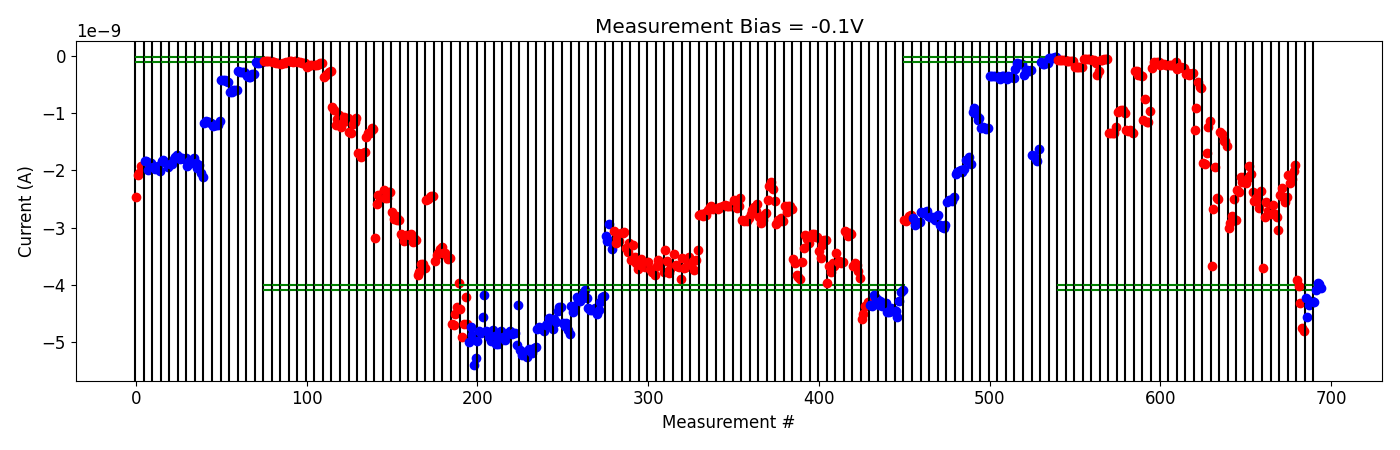

Source data for this figure (header and first rows):
# pulse_v, pulse_width, num_applied, meas_v, i_0, i_1, i_2, i_3, i_4
2.000000000000000000e+00, 4.999999999999999774e-07, 1.000000000000000000e+03, -1.000000000000000056e-01, -6.293388899999999875e-11, -6.416983550000000824e-11, -6.722929600000000406e-11, -6.659423899999999739e-11, -6.093765699999999652e-11
2.000000000000000000e+00, 4.999999999999999774e-07, 1.000000000000000000e+03, -1.000000000000000056e-01, -8.315802199999999582e-11, -8.462757250000000048e-11, -8.221509369999999649e-11, -7.944002880000000286e-11, -8.074364740000000251e-11
2.500000000000000000e+00, 4.999999999999999774e-07, 1.000000000000000000e+03, -1.000000000000000056e-01, -1.966959850000000054e-10, -1.892194750000000074e-10, -1.842411570000000169e-10, -1.900848249999999914e-10, -1.822263310000000085e-10
2.500000000000000000e+00, 4.999999999999999774e-07, 1.000000000000000000e+03, -1.000000000000000056e-01, -4.743652130000000469e-11, -4.807653199999999845e-11, -5.047145910000000665e-11, -4.880149260000000422e-11, -5.246789779999999572e-11
3.000000000000000000e+00, 4.999999999999999774e-07, 1.000000000000000000e+03, -1.000000000000000056e-01, -6.377781570000000091e-11, -6.187754180000000639e-11, -1.260192330000000110e-10, -3.335066139999999910e-10, -2.627159840000000067e-10
3.000000000000000000e+00, 4.999999999999999774e-07, 1.000000000000000000e+03, -1.000000000000000056e-01, -6.108168640000000157e-11, -6.211734719999999481e-11, -4.359364800000000061e-11, -4.071365260000000261e-11, -4.092349759999999564e-11
3.500000000000000000e+00, 4.999999999999999774e-07, 1.000000000000000000e+03, -1.000000000000000056e-01, -1.339164700000000005e-09, -1.337873160000000069e-09, -1.337047590000000069e-09, -1.346542100000000033e-09, -1.232979080000000054e-09
3.500000000000000000e+00, 4.999999999999999774e-07, 1.000000000000000000e+03, -1.000000000000000056e-01, -9.806714349999999671e-10, -9.557827009999999572e-10, -9.476629760000000771e-10, -9.361208730000000524e-10, -9.959291570000000423e-10
4.000000000000000000e+00, 4.999999999999999774e-07, 1.000000000000000000e+03, -1.000000000000000056e-01, -1.287728880000000034e-09, -1.312737600000000018e-09, -1.298009920000000003e-09, -1.301712370000000058e-09, -1.348810200000000083e-09
4.500000000000000000e+00, 4.999999999999999774e-07, 1.000000000000000000e+03, -1.000000000000000056e-01, -2.536662040000000202e-10, -2.661653910000000053e-10, -3.268593180000000291e-10, -3.284244470000000291e-10, -3.401783580000000555e-10
5.000000000000000000e+00, 4.999999999999999774e-07, 1.000000000000000000e+03, -1.000000000000000056e-01, -1.117530630000000084e-09, -7.512979560000001186e-10, -1.144855890000000214e-09, -1.158688530000000128e-09, -9.582733089999999553e-10
5.000000000000000000e+00, 4.999999999999999774e-07, 1.000000000000000000e+03, -1.000000000000000056e-01, -1.999843000000000174e-10, -9.871631460000000776e-11, -1.125685323999999981e-10, -1.079218529999999911e-10, -1.059576924000000008e-10
5.500000000000000000e+00, 4.999999999999999774e-07, 1.000000000000000000e+03, -1.000000000000000056e-01, -1.579537998000000105e-10, -1.292665248000000197e-10, -1.370025646000000057e-10, -1.524933542000000120e-10, -1.468950852000000238e-10
6.000000000000000000e+00, 4.999999999999999774e-07, 1.000000000000000000e+03, -1.000000000000000056e-01, -1.492471223999999948e-10, -1.588180392000000061e-10, -1.579243238000000039e-10, -1.576565746000000081e-10, -9.294817020000000956e-11
6.500000000000000000e+00, 4.999999999999999774e-07, 1.000000000000000000e+03, -1.000000000000000056e-01, -2.277861199999999794e-10, -1.930344370000000002e-10, -1.810837439999999995e-10, -2.042672800000000157e-10, -2.069903179999999904e-10
6.500000000000000000e+00, 4.999999999999999774e-07, 1.000000000000000000e+03, -1.000000000000000056e-01, -3.086855060000000254e-10, -2.932586280000000389e-10, -3.343385179999999902e-10, -3.040753160000000087e-10, -2.893876460000000194e-10
7.000000000000000000e+00, 4.999999999999999774e-07, 1.000000000000000000e+03, -1.000000000000000056e-01, -1.287802759999999928e-09, -9.138650280000000703e-10, -4.571731590000000042e-10, -5.338050230000000184e-10, -5.645640730000000312e-10
7.000000000000000000e+00, 4.999999999999999774e-07, 1.000000000000000000e+03, -1.000000000000000056e-01, -1.869462830000000276e-09, -1.888827160000000150e-09, -1.687652340000000145e-09, -1.247711929999999939e-09, -1.129245980000000087e-09
7.000000000000000000e+00, 4.999999999999999774e-07, 1.000000000000000000e+03, -1.000000000000000056e-01, -3.679514140000000497e-09, -2.671188620000000218e-09, -1.939652471999999945e-09, -2.489346960000000407e-09, -2.502961420000000338e-09
7.000000000000000000e+00, 4.999999999999999774e-07, 1.000000000000000000e+03, -1.000000000000000056e-01, -1.329595968000000195e-09, -1.354179834000000017e-09, -1.485538988000000187e-09, -1.492680497999999922e-09, -1.575431396000000064e-09
7.500000000000000000e+00, 4.999999999999999774e-07, 1.000000000000000000e+03, -1.000000000000000056e-01, -2.998684140000000068e-09, -2.917821040000000250e-09, -2.788175700000000058e-09, -2.496644840000000234e-09, -2.870319840000000187e-09
7.500000000000000000e+00, 4.999999999999999774e-07, 1.000000000000000000e+03, -1.000000000000000056e-01, -2.335572740000000243e-09, -2.380298199999999985e-09, -2.108731820000000266e-09, -2.207153960000000036e-09, -2.111796079999999999e-09
7.700000000000000178e+00, 4.999999999999999774e-07, 1.000000000000000000e+03, -1.000000000000000056e-01, -2.216133820000000347e-09, -2.130837220000000081e-09, -1.913442898000000173e-09, -2.054285440000000311e-09, -2.375418219999999983e-09
7.900000000000000355e+00, 4.999999999999999774e-07, 1.000000000000000000e+03, -1.000000000000000056e-01, -2.534671620000000078e-09, -2.488498020000000526e-09, -2.500123380000000009e-09, -2.663966820000000159e-09, -2.351009540000000154e-09
8.099999999999999645e+00, 4.999999999999999774e-07, 1.000000000000000000e+03, -1.000000000000000056e-01, -3.710225700000000199e-09, -2.820673200000000131e-09, -2.559108940000000516e-09, -2.713200300000000198e-09, -2.763531360000000133e-09
8.299999999999998934e+00, 4.999999999999999774e-07, 1.000000000000000000e+03, -1.000000000000000056e-01, -2.752585580000000063e-09, -2.595760040000000322e-09, -2.755078940000000203e-09, -2.811302360000000174e-09, -3.046430580000000303e-09
8.499999999999998224e+00, 4.999999999999999774e-07, 1.000000000000000000e+03, -1.000000000000000056e-01, -2.430914060000000130e-09, -2.299765119999999985e-09, -2.460448720000000210e-09, -2.544643220000000296e-09, -2.464127759999999792e-09
8.699999999999997513e+00, 4.999999999999999774e-07, 1.000000000000000000e+03, -1.000000000000000056e-01, -2.075961440000000143e-09, -2.221710440000000071e-09, -2.141684500000000185e-09, -2.006084980000000020e-09, -1.899174818000000254e-09
9.199999999999997513e+00, 4.999999999999999774e-07, 1.000000000000000000e+03, -1.000000000000000056e-01, -3.924471544999999949e-09, -4.012582855000000220e-09, -4.325697510000000347e-09, -4.763787769999999524e-09, -4.815617575000000016e-09
-2.000000000000000111e-01, 4.999999999999999774e-07, 1.000000000000000000e+03, -1.000000000000000056e-01, -4.223949614999999710e-09, -4.556694259999999857e-09, -4.353465699999999727e-09, -4.325685340000000107e-09, -4.276147420000000050e-09
-4.000000000000000222e-01, 4.999999999999999774e-07, 1.000000000000000000e+03, -1.000000000000000056e-01, -4.304639434999999795e-09, -4.082707045000000234e-09, -3.961058214999999978e-09, -3.978456819999999825e-09, -4.048551189999999763e-09
